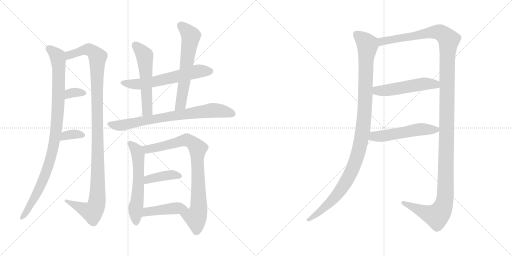
t = 0.00 s
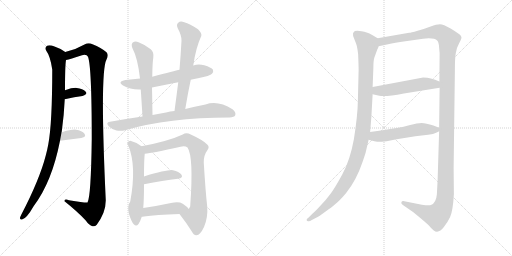
t = 2.61 s
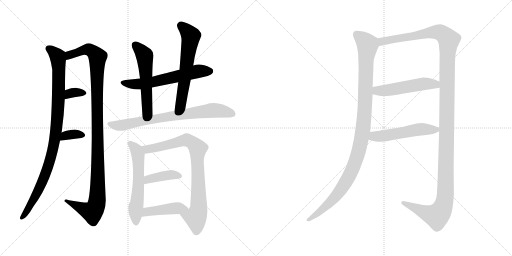
t = 5.22 s
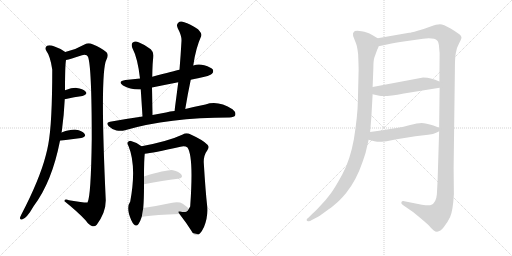
t = 7.82 s
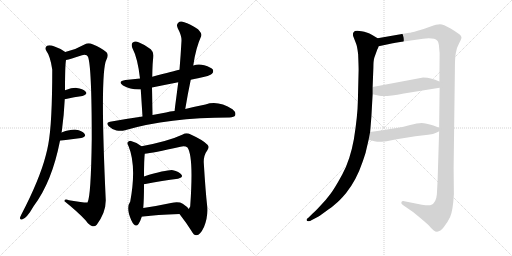
t = 10.43 s
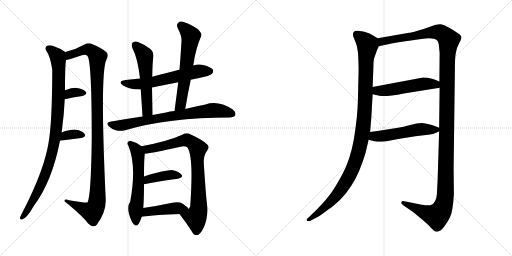
t = 13.04 s

The animated SVG that drew these frames (rendered in a browser with its animation timeline set to each time). Animation: 16 CSS @keyframes rules; one cycle of 13.04 s.

<svg version="1.1" viewBox="0 0 2048 1024" xmlns="http://www.w3.org/2000/svg">
  <g stroke="lightgray" stroke-dasharray="1,1" stroke-width="1" transform="scale(4, 4)">
    <line x1="0" y1="0" x2="256" y2="256"></line>
    <line x1="256" y1="0" x2="0" y2="256"></line>
    <line x1="128" y1="0" x2="128" y2="256"></line>
    <line x1="0" y1="128" x2="256" y2="128"></line>
    <line x1="256" y1="0" x2="512" y2="256"></line>
    <line x1="512" y1="0" x2="256" y2="256"></line>
    <line x1="384" y1="0" x2="384" y2="256"></line>
    <line x1="256" y1="128" x2="512" y2="128"></line>
  </g>
<g transform="scale(1, -1) translate(0, -850)">
   <style type="text/css">
    @keyframes keyframes0 {
      from {
       stroke: black;
       stroke-dashoffset: 976;
       stroke-width: 128;
       }
       76% {
       animation-timing-function: step-end;
       stroke: black;
       stroke-dashoffset: 0;
       stroke-width: 128;
       }
       to {
       stroke: black;
       stroke-width: 1024;
       }
       }
       #make-me-a-hanzi-animation-0 {
         animation: keyframes0 1.044271s both;
         animation-delay: 0.000000s;
         animation-timing-function: linear;
       }
    @keyframes keyframes1 {
      from {
       stroke: black;
       stroke-dashoffset: 1135;
       stroke-width: 128;
       }
       79% {
       animation-timing-function: step-end;
       stroke: black;
       stroke-dashoffset: 0;
       stroke-width: 128;
       }
       to {
       stroke: black;
       stroke-width: 1024;
       }
       }
       #make-me-a-hanzi-animation-1 {
         animation: keyframes1 1.173665s both;
         animation-delay: 1.044271s;
         animation-timing-function: linear;
       }
    @keyframes keyframes2 {
      from {
       stroke: black;
       stroke-dashoffset: 332;
       stroke-width: 128;
       }
       52% {
       animation-timing-function: step-end;
       stroke: black;
       stroke-dashoffset: 0;
       stroke-width: 128;
       }
       to {
       stroke: black;
       stroke-width: 1024;
       }
       }
       #make-me-a-hanzi-animation-2 {
         animation: keyframes2 0.520182s both;
         animation-delay: 2.217936s;
         animation-timing-function: linear;
       }
    @keyframes keyframes3 {
      from {
       stroke: black;
       stroke-dashoffset: 346;
       stroke-width: 128;
       }
       53% {
       animation-timing-function: step-end;
       stroke: black;
       stroke-dashoffset: 0;
       stroke-width: 128;
       }
       to {
       stroke: black;
       stroke-width: 1024;
       }
       }
       #make-me-a-hanzi-animation-3 {
         animation: keyframes3 0.531576s both;
         animation-delay: 2.738118s;
         animation-timing-function: linear;
       }
    @keyframes keyframes4 {
      from {
       stroke: black;
       stroke-dashoffset: 608;
       stroke-width: 128;
       }
       66% {
       animation-timing-function: step-end;
       stroke: black;
       stroke-dashoffset: 0;
       stroke-width: 128;
       }
       to {
       stroke: black;
       stroke-width: 1024;
       }
       }
       #make-me-a-hanzi-animation-4 {
         animation: keyframes4 0.744792s both;
         animation-delay: 3.269694s;
         animation-timing-function: linear;
       }
    @keyframes keyframes5 {
      from {
       stroke: black;
       stroke-dashoffset: 553;
       stroke-width: 128;
       }
       64% {
       animation-timing-function: step-end;
       stroke: black;
       stroke-dashoffset: 0;
       stroke-width: 128;
       }
       to {
       stroke: black;
       stroke-width: 1024;
       }
       }
       #make-me-a-hanzi-animation-5 {
         animation: keyframes5 0.700033s both;
         animation-delay: 4.014486s;
         animation-timing-function: linear;
       }
    @keyframes keyframes6 {
      from {
       stroke: black;
       stroke-dashoffset: 616;
       stroke-width: 128;
       }
       67% {
       animation-timing-function: step-end;
       stroke: black;
       stroke-dashoffset: 0;
       stroke-width: 128;
       }
       to {
       stroke: black;
       stroke-width: 1024;
       }
       }
       #make-me-a-hanzi-animation-6 {
         animation: keyframes6 0.751302s both;
         animation-delay: 4.714519s;
         animation-timing-function: linear;
       }
    @keyframes keyframes7 {
      from {
       stroke: black;
       stroke-dashoffset: 756;
       stroke-width: 128;
       }
       71% {
       animation-timing-function: step-end;
       stroke: black;
       stroke-dashoffset: 0;
       stroke-width: 128;
       }
       to {
       stroke: black;
       stroke-width: 1024;
       }
       }
       #make-me-a-hanzi-animation-7 {
         animation: keyframes7 0.865234s both;
         animation-delay: 5.465821s;
         animation-timing-function: linear;
       }
    @keyframes keyframes8 {
      from {
       stroke: black;
       stroke-dashoffset: 586;
       stroke-width: 128;
       }
       66% {
       animation-timing-function: step-end;
       stroke: black;
       stroke-dashoffset: 0;
       stroke-width: 128;
       }
       to {
       stroke: black;
       stroke-width: 1024;
       }
       }
       #make-me-a-hanzi-animation-8 {
         animation: keyframes8 0.726888s both;
         animation-delay: 6.331055s;
         animation-timing-function: linear;
       }
    @keyframes keyframes9 {
      from {
       stroke: black;
       stroke-dashoffset: 824;
       stroke-width: 128;
       }
       73% {
       animation-timing-function: step-end;
       stroke: black;
       stroke-dashoffset: 0;
       stroke-width: 128;
       }
       to {
       stroke: black;
       stroke-width: 1024;
       }
       }
       #make-me-a-hanzi-animation-9 {
         animation: keyframes9 0.920573s both;
         animation-delay: 7.057943s;
         animation-timing-function: linear;
       }
    @keyframes keyframes10 {
      from {
       stroke: black;
       stroke-dashoffset: 398;
       stroke-width: 128;
       }
       56% {
       animation-timing-function: step-end;
       stroke: black;
       stroke-dashoffset: 0;
       stroke-width: 128;
       }
       to {
       stroke: black;
       stroke-width: 1024;
       }
       }
       #make-me-a-hanzi-animation-10 {
         animation: keyframes10 0.573893s both;
         animation-delay: 7.978516s;
         animation-timing-function: linear;
       }
    @keyframes keyframes11 {
      from {
       stroke: black;
       stroke-dashoffset: 438;
       stroke-width: 128;
       }
       59% {
       animation-timing-function: step-end;
       stroke: black;
       stroke-dashoffset: 0;
       stroke-width: 128;
       }
       to {
       stroke: black;
       stroke-width: 1024;
       }
       }
       #make-me-a-hanzi-animation-11 {
         animation: keyframes11 0.606445s both;
         animation-delay: 8.552409s;
         animation-timing-function: linear;
       }
    @keyframes keyframes12 {
      from {
       stroke: black;
       stroke-dashoffset: 1090;
       stroke-width: 128;
       }
       78% {
       animation-timing-function: step-end;
       stroke: black;
       stroke-dashoffset: 0;
       stroke-width: 128;
       }
       to {
       stroke: black;
       stroke-width: 1024;
       }
       }
       #make-me-a-hanzi-animation-12 {
         animation: keyframes12 1.137044s both;
         animation-delay: 9.158854s;
         animation-timing-function: linear;
       }
    @keyframes keyframes13 {
      from {
       stroke: black;
       stroke-dashoffset: 1409;
       stroke-width: 128;
       }
       82% {
       animation-timing-function: step-end;
       stroke: black;
       stroke-dashoffset: 0;
       stroke-width: 128;
       }
       to {
       stroke: black;
       stroke-width: 1024;
       }
       }
       #make-me-a-hanzi-animation-13 {
         animation: keyframes13 1.396647s both;
         animation-delay: 10.295898s;
         animation-timing-function: linear;
       }
    @keyframes keyframes14 {
      from {
       stroke: black;
       stroke-dashoffset: 515;
       stroke-width: 128;
       }
       63% {
       animation-timing-function: step-end;
       stroke: black;
       stroke-dashoffset: 0;
       stroke-width: 128;
       }
       to {
       stroke: black;
       stroke-width: 1024;
       }
       }
       #make-me-a-hanzi-animation-14 {
         animation: keyframes14 0.669108s both;
         animation-delay: 11.692545s;
         animation-timing-function: linear;
       }
    @keyframes keyframes15 {
      from {
       stroke: black;
       stroke-dashoffset: 524;
       stroke-width: 128;
       }
       63% {
       animation-timing-function: step-end;
       stroke: black;
       stroke-dashoffset: 0;
       stroke-width: 128;
       }
       to {
       stroke: black;
       stroke-width: 1024;
       }
       }
       #make-me-a-hanzi-animation-15 {
         animation: keyframes15 0.676432s both;
         animation-delay: 12.361653s;
         animation-timing-function: linear;
       }
</style>
<path d="M 246.0 320.5 Q 246.0 323.5 247.0 324.5 Q 256.0 388.5 259.0 453.5 L 260.0 489.5 Q 260.0 588.5 264.0 610.5 C 267.0 638.5 267.0 638.5 261.0 642.5 Q 245.0 655.5 218.0 664.5 Q 199.0 671.5 188.0 667.5 Q 178.0 660.5 185.0 647.5 Q 201.0 626.5 209.0 572.5 Q 209.0 356.5 193.0 272.5 Q 189.0 250.5 183.0 228.5 Q 158.0 131.5 85.0 -8.5 Q 81.0 -15.5 80.0 -20.5 Q 79.0 -30.5 88.0 -27.5 Q 106.0 -24.5 135.0 26.5 Q 208.0 123.5 240.0 287.5 L 246.0 320.5 Z" fill="lightgray"></path> 
<path d="M 264.0 610.5 Q 280.0 613.5 328.0 629.5 Q 347.0 633.5 352.0 623.5 Q 367.0 584.5 367.0 294.5 Q 364.0 63.5 350.0 40.5 Q 347.0 37.5 276.0 49.5 Q 257.0 55.5 258.0 45.5 Q 312.0 2.5 343.0 -31.5 Q 356.0 -50.5 370.0 -54.5 Q 379.0 -57.5 387.0 -48.5 Q 424.0 0.5 423.0 50.5 Q 399.0 563.5 426.0 612.5 Q 436.0 631.5 426.0 641.5 Q 405.0 659.5 370.0 673.5 Q 354.0 680.5 338.0 672.5 Q 302.0 651.5 261.0 642.5 C 232.0 634.5 235.0 602.5 264.0 610.5 Z" fill="lightgray"></path> 
<path d="M 259.0 453.5 Q 299.0 462.5 330.0 466.5 Q 352.0 472.5 343.0 483.5 Q 331.0 496.5 307.0 498.5 Q 289.0 499.5 260.0 489.5 C 232.0 479.5 230.0 446.5 259.0 453.5 Z" fill="lightgray"></path> 
<path d="M 240.0 287.5 Q 289.0 293.5 325.0 298.5 Q 347.0 302.5 338.0 315.5 Q 328.0 328.5 304.0 331.5 Q 282.0 332.5 246.0 320.5 C 217.0 311.5 210.0 283.5 240.0 287.5 Z" fill="lightgray"></path> 
<path d="M 763.0 531.5 Q 776.0 535.5 792.0 537.5 Q 841.0 547.5 848.0 555.5 Q 855.0 562.5 852.0 571.5 Q 845.0 581.5 817.0 589.5 Q 793.0 595.5 773.0 588.5 L 718.0 571.5 Q 700.0 567.5 609.0 543.5 L 560.0 536.5 Q 532.0 533.5 502.0 530.5 Q 468.0 524.5 492.0 508.5 Q 523.0 490.5 563.0 492.5 L 608.0 500.5 Q 657.0 510.5 713.0 521.5 L 763.0 531.5 Z" fill="lightgray"></path> 
<path d="M 609.0 543.5 Q 610.0 604.5 613.0 618.5 Q 617.0 640.5 603.0 653.5 Q 581.0 671.5 554.0 681.5 Q 541.0 687.5 531.0 680.5 Q 524.0 674.5 529.0 659.5 Q 551.0 617.5 560.0 536.5 L 563.0 492.5 Q 566.0 449.5 570.0 384.5 C 572.0 354.5 610.0 360.5 610.0 390.5 Q 609.0 453.5 608.0 500.5 L 609.0 543.5 Z" fill="lightgray"></path> 
<path d="M 741.0 414.5 Q 751.0 475.5 763.0 531.5 L 773.0 588.5 Q 783.0 658.5 805.0 706.5 Q 809.0 716.5 792.0 733.5 Q 759.0 755.5 737.0 761.5 Q 721.0 767.5 713.0 759.5 Q 704.0 752.5 711.0 737.5 Q 727.0 707.5 726.0 687.5 Q 723.0 632.5 718.0 571.5 L 713.0 521.5 Q 706.0 466.5 698.0 406.5 C 694.0 376.5 736.0 384.5 741.0 414.5 Z" fill="lightgray"></path> 
<path d="M 570.0 384.5 Q 507.0 375.5 440.0 363.5 Q 421.0 360.5 435.0 345.5 Q 448.0 332.5 466.0 328.5 Q 485.0 324.5 500.0 329.5 Q 674.0 380.5 918.0 380.5 Q 937.0 381.5 941.0 389.5 Q 945.0 401.5 930.0 413.5 Q 872.0 450.5 822.0 432.5 Q 786.0 425.5 741.0 414.5 L 698.0 406.5 Q 680.0 405.5 664.0 400.5 Q 637.0 396.5 610.0 390.5 L 570.0 384.5 Z" fill="lightgray"></path> 
<path d="M 566.0 265.5 Q 547.0 281.5 524.0 286.5 Q 515.0 287.5 510.0 280.5 Q 507.0 276.5 514.0 266.5 Q 547.0 185.5 521.0 44.5 Q 508.0 26.5 516.0 -5.5 Q 525.0 -35.5 535.0 -46.5 Q 545.0 -58.5 554.0 -45.5 Q 561.0 -35.5 567.0 -16.5 L 573.0 18.5 Q 576.0 51.5 576.0 113.5 L 576.0 144.5 Q 576.0 211.5 579.0 235.5 C 581.0 254.5 581.0 254.5 566.0 265.5 Z" fill="lightgray"></path> 
<path d="M 718.0 -5.5 Q 746.0 -41.5 766.0 -73.5 Q 775.0 -91.5 786.0 -90.5 Q 801.0 -89.5 816.0 -57.5 Q 832.0 -20.5 829.0 23.5 Q 822.0 84.5 815.0 200.5 Q 814.0 228.5 830.0 250.5 Q 839.0 262.5 830.0 271.5 Q 812.0 290.5 763.0 312.5 Q 745.0 321.5 731.0 312.5 Q 673.0 285.5 566.0 265.5 C 537.0 259.5 549.0 231.5 579.0 235.5 Q 609.0 238.5 722.0 263.5 Q 740.0 267.5 750.0 260.5 Q 775.0 224.5 761.0 27.5 L 761.0 25.5 Q 758.0 18.5 755.0 14.5 C 745.0 -13.5 700.0 18.5 718.0 -5.5 Z" fill="lightgray"></path> 
<path d="M 576.0 113.5 Q 652.0 128.5 712.0 135.5 Q 734.0 139.5 726.0 151.5 Q 716.0 164.5 692.0 169.5 Q 671.0 172.5 576.0 144.5 C 547.0 136.5 547.0 107.5 576.0 113.5 Z" fill="lightgray"></path> 
<path d="M 567.0 -16.5 Q 571.0 -16.5 576.0 -15.5 Q 622.0 -8.5 718.0 -5.5 C 748.0 -4.5 770.0 -3.5 755.0 14.5 Q 749.0 23.5 731.0 35.5 Q 715.0 45.5 684.0 38.5 Q 623.0 25.5 573.0 18.5 C 543.0 14.5 537.0 -18.5 567.0 -16.5 Z" fill="lightgray"></path> 
<path d="M 1510.5 697.5 L 1490.5 709.5 Q 1475.5 718.5 1469.5 719.5 Q 1420.5 733.5 1414.5 721.5 Q 1410.5 718.5 1412.5 706.5 L 1424.5 675.5 Q 1428.5 666.5 1432.5 634.5 Q 1434.5 584.5 1434.5 571.5 L 1431.5 447.5 Q 1430.5 387.5 1415.5 293.5 Q 1400.5 210.5 1369.5 153.5 Q 1338.5 96.5 1321.5 74.5 Q 1305.5 52.5 1281.5 27.5 Q 1257.5 1.5 1248.5 -5.5 L 1234.5 -19.5 Q 1224.5 -26.5 1226.5 -30.5 Q 1228.5 -35.5 1234.5 -34.5 Q 1241.5 -34.5 1245.5 -30.5 L 1266.5 -19.5 Q 1276.5 -14.5 1302.5 4.5 Q 1328.5 22.5 1340.5 33.5 Q 1358.5 47.5 1384.5 78.5 Q 1425.5 129.5 1450.5 203.5 Q 1463.5 241.5 1463.5 244.5 L 1474.5 291.5 L 1480.5 322.5 L 1485.5 383.5 L 1490.5 473.5 L 1490.5 502.5 L 1493.5 579.5 Q 1493.5 608.5 1497.5 620.5 L 1509.5 653.5 Q 1512.5 657.5 1514.5 665.5 C 1523.5 689.5 1523.5 689.5 1510.5 697.5 Z" fill="lightgray"></path> 
<path d="M 1756.5 325.5 L 1750.5 131.5 L 1747.5 73.5 Q 1744.5 37.5 1723.5 30.5 Q 1717.5 26.5 1687.5 31.5 L 1617.5 45.5 Q 1607.5 47.5 1605.5 41.5 Q 1603.5 35.5 1611.5 30.5 L 1653.5 1.5 Q 1702.5 -38.5 1716.5 -52.5 Q 1736.5 -77.5 1748.5 -76.5 Q 1761.5 -75.5 1775.5 -57.5 Q 1789.5 -40.5 1800.5 -17.5 Q 1811.5 5.5 1815.5 73.5 L 1814.5 179.5 L 1819.5 565.5 Q 1819.5 622.5 1823.5 639.5 Q 1825.5 657.5 1836.5 677.5 Q 1847.5 696.5 1845.5 702.5 Q 1843.5 708.5 1837.5 713.5 Q 1831.5 718.5 1802.5 736.5 Q 1773.5 753.5 1759.5 753.5 Q 1746.5 753.5 1722.5 744.5 Q 1699.5 735.5 1670.5 727.5 Q 1642.5 719.5 1636.5 719.5 L 1510.5 697.5 C 1480.5 692.5 1485.5 659.5 1514.5 665.5 L 1552.5 673.5 Q 1577.5 679.5 1621.5 685.5 L 1692.5 695.5 Q 1736.5 700.5 1749.5 687.5 Q 1755.5 680.5 1756.5 659.5 L 1758.5 637.5 L 1757.5 524.5 L 1758.5 499.5 L 1756.5 339.5 L 1756.5 325.5 Z" fill="lightgray"></path> 
<path d="M 1490.5 473.5 L 1517.5 467.5 Q 1541.5 462.5 1615.5 476.5 L 1758.5 499.5 C 1788.5 504.5 1785.5 513.5 1757.5 524.5 L 1740.5 531.5 L 1723.5 536.5 Q 1710.5 540.5 1692.5 540.5 L 1490.5 502.5 C 1461.5 496.5 1461.5 480.5 1490.5 473.5 Z" fill="lightgray"></path> 
<path d="M 1526.5 283.5 L 1546.5 285.5 L 1586.5 293.5 L 1661.5 305.5 L 1712.5 311.5 Q 1734.5 313.5 1744.5 319.5 Q 1755.5 325.5 1756.5 325.5 C 1772.5 333.5 1772.5 333.5 1756.5 339.5 L 1733.5 348.5 Q 1703.5 357.5 1686.5 358.5 Q 1669.5 358.5 1640.5 350.5 Q 1611.5 342.5 1592.5 339.5 L 1560.5 334.5 Q 1526.5 328.5 1480.5 322.5 C 1450.5 318.5 1445.5 299.5 1474.5 291.5 L 1497.5 285.5 Q 1512.5 282.5 1526.5 283.5 Z" fill="lightgray"></path> 
      <clipPath id="make-me-a-hanzi-clip-0">
      <path d="M 246.0 320.5 Q 246.0 323.5 247.0 324.5 Q 256.0 388.5 259.0 453.5 L 260.0 489.5 Q 260.0 588.5 264.0 610.5 C 267.0 638.5 267.0 638.5 261.0 642.5 Q 245.0 655.5 218.0 664.5 Q 199.0 671.5 188.0 667.5 Q 178.0 660.5 185.0 647.5 Q 201.0 626.5 209.0 572.5 Q 209.0 356.5 193.0 272.5 Q 189.0 250.5 183.0 228.5 Q 158.0 131.5 85.0 -8.5 Q 81.0 -15.5 80.0 -20.5 Q 79.0 -30.5 88.0 -27.5 Q 106.0 -24.5 135.0 26.5 Q 208.0 123.5 240.0 287.5 L 246.0 320.5 Z" fill="lightgray"></path>
      </clipPath>
      <path clip-path="url(#make-me-a-hanzi-clip-0)" d="M 196.0 656.5 L 231.0 623.5 L 234.0 601.5 L 234.0 447.5 L 218.0 282.5 L 176.0 140.5 L 141.0 63.5 L 89.0 -18.5 " fill="none" id="make-me-a-hanzi-animation-0" stroke-dasharray="848 1696" stroke-linecap="round"></path>

      <clipPath id="make-me-a-hanzi-clip-1">
      <path d="M 264.0 610.5 Q 280.0 613.5 328.0 629.5 Q 347.0 633.5 352.0 623.5 Q 367.0 584.5 367.0 294.5 Q 364.0 63.5 350.0 40.5 Q 347.0 37.5 276.0 49.5 Q 257.0 55.5 258.0 45.5 Q 312.0 2.5 343.0 -31.5 Q 356.0 -50.5 370.0 -54.5 Q 379.0 -57.5 387.0 -48.5 Q 424.0 0.5 423.0 50.5 Q 399.0 563.5 426.0 612.5 Q 436.0 631.5 426.0 641.5 Q 405.0 659.5 370.0 673.5 Q 354.0 680.5 338.0 672.5 Q 302.0 651.5 261.0 642.5 C 232.0 634.5 235.0 602.5 264.0 610.5 Z" fill="lightgray"></path>
      </clipPath>
      <path clip-path="url(#make-me-a-hanzi-clip-1)" d="M 267.0 616.5 L 278.0 630.5 L 351.0 652.5 L 377.0 639.5 L 390.0 622.5 L 392.0 118.5 L 388.0 44.5 L 383.0 23.5 L 369.0 2.5 L 267.0 43.5 " fill="none" id="make-me-a-hanzi-animation-1" stroke-dasharray="1007 2014" stroke-linecap="round"></path>

      <clipPath id="make-me-a-hanzi-clip-2">
      <path d="M 259.0 453.5 Q 299.0 462.5 330.0 466.5 Q 352.0 472.5 343.0 483.5 Q 331.0 496.5 307.0 498.5 Q 289.0 499.5 260.0 489.5 C 232.0 479.5 230.0 446.5 259.0 453.5 Z" fill="lightgray"></path>
      </clipPath>
      <path clip-path="url(#make-me-a-hanzi-clip-2)" d="M 266.0 459.5 L 273.0 471.5 L 289.0 479.5 L 333.0 477.5 " fill="none" id="make-me-a-hanzi-animation-2" stroke-dasharray="204 408" stroke-linecap="round"></path>

      <clipPath id="make-me-a-hanzi-clip-3">
      <path d="M 240.0 287.5 Q 289.0 293.5 325.0 298.5 Q 347.0 302.5 338.0 315.5 Q 328.0 328.5 304.0 331.5 Q 282.0 332.5 246.0 320.5 C 217.0 311.5 210.0 283.5 240.0 287.5 Z" fill="lightgray"></path>
      </clipPath>
      <path clip-path="url(#make-me-a-hanzi-clip-3)" d="M 248.0 291.5 L 254.0 301.5 L 275.0 310.5 L 308.0 314.5 L 329.0 308.5 " fill="none" id="make-me-a-hanzi-animation-3" stroke-dasharray="218 436" stroke-linecap="round"></path>

      <clipPath id="make-me-a-hanzi-clip-4">
      <path d="M 763.0 531.5 Q 776.0 535.5 792.0 537.5 Q 841.0 547.5 848.0 555.5 Q 855.0 562.5 852.0 571.5 Q 845.0 581.5 817.0 589.5 Q 793.0 595.5 773.0 588.5 L 718.0 571.5 Q 700.0 567.5 609.0 543.5 L 560.0 536.5 Q 532.0 533.5 502.0 530.5 Q 468.0 524.5 492.0 508.5 Q 523.0 490.5 563.0 492.5 L 608.0 500.5 Q 657.0 510.5 713.0 521.5 L 763.0 531.5 Z" fill="lightgray"></path>
      </clipPath>
      <path clip-path="url(#make-me-a-hanzi-clip-4)" d="M 495.0 520.5 L 517.0 514.5 L 567.0 514.5 L 786.0 564.5 L 841.0 566.5 " fill="none" id="make-me-a-hanzi-animation-4" stroke-dasharray="480 960" stroke-linecap="round"></path>

      <clipPath id="make-me-a-hanzi-clip-5">
      <path d="M 609.0 543.5 Q 610.0 604.5 613.0 618.5 Q 617.0 640.5 603.0 653.5 Q 581.0 671.5 554.0 681.5 Q 541.0 687.5 531.0 680.5 Q 524.0 674.5 529.0 659.5 Q 551.0 617.5 560.0 536.5 L 563.0 492.5 Q 566.0 449.5 570.0 384.5 C 572.0 354.5 610.0 360.5 610.0 390.5 Q 609.0 453.5 608.0 500.5 L 609.0 543.5 Z" fill="lightgray"></path>
      </clipPath>
      <path clip-path="url(#make-me-a-hanzi-clip-5)" d="M 540.0 670.5 L 579.0 624.5 L 589.0 416.5 L 587.0 404.5 L 575.0 393.5 " fill="none" id="make-me-a-hanzi-animation-5" stroke-dasharray="425 850" stroke-linecap="round"></path>

      <clipPath id="make-me-a-hanzi-clip-6">
      <path d="M 741.0 414.5 Q 751.0 475.5 763.0 531.5 L 773.0 588.5 Q 783.0 658.5 805.0 706.5 Q 809.0 716.5 792.0 733.5 Q 759.0 755.5 737.0 761.5 Q 721.0 767.5 713.0 759.5 Q 704.0 752.5 711.0 737.5 Q 727.0 707.5 726.0 687.5 Q 723.0 632.5 718.0 571.5 L 713.0 521.5 Q 706.0 466.5 698.0 406.5 C 694.0 376.5 736.0 384.5 741.0 414.5 Z" fill="lightgray"></path>
      </clipPath>
      <path clip-path="url(#make-me-a-hanzi-clip-6)" d="M 724.0 747.5 L 754.0 719.5 L 763.0 700.5 L 723.0 432.5 L 704.0 413.5 " fill="none" id="make-me-a-hanzi-animation-6" stroke-dasharray="488 976" stroke-linecap="round"></path>

      <clipPath id="make-me-a-hanzi-clip-7">
      <path d="M 570.0 384.5 Q 507.0 375.5 440.0 363.5 Q 421.0 360.5 435.0 345.5 Q 448.0 332.5 466.0 328.5 Q 485.0 324.5 500.0 329.5 Q 674.0 380.5 918.0 380.5 Q 937.0 381.5 941.0 389.5 Q 945.0 401.5 930.0 413.5 Q 872.0 450.5 822.0 432.5 Q 786.0 425.5 741.0 414.5 L 698.0 406.5 Q 680.0 405.5 664.0 400.5 Q 637.0 396.5 610.0 390.5 L 570.0 384.5 Z" fill="lightgray"></path>
      </clipPath>
      <path clip-path="url(#make-me-a-hanzi-clip-7)" d="M 438.0 354.5 L 475.0 347.5 L 647.0 380.5 L 847.0 408.5 L 896.0 405.5 L 930.0 394.5 " fill="none" id="make-me-a-hanzi-animation-7" stroke-dasharray="628 1256" stroke-linecap="round"></path>

      <clipPath id="make-me-a-hanzi-clip-8">
      <path d="M 566.0 265.5 Q 547.0 281.5 524.0 286.5 Q 515.0 287.5 510.0 280.5 Q 507.0 276.5 514.0 266.5 Q 547.0 185.5 521.0 44.5 Q 508.0 26.5 516.0 -5.5 Q 525.0 -35.5 535.0 -46.5 Q 545.0 -58.5 554.0 -45.5 Q 561.0 -35.5 567.0 -16.5 L 573.0 18.5 Q 576.0 51.5 576.0 113.5 L 576.0 144.5 Q 576.0 211.5 579.0 235.5 C 581.0 254.5 581.0 254.5 566.0 265.5 Z" fill="lightgray"></path>
      </clipPath>
      <path clip-path="url(#make-me-a-hanzi-clip-8)" d="M 520.0 275.5 L 546.0 250.5 L 553.0 222.5 L 556.0 155.5 L 543.0 22.5 L 544.0 -41.5 " fill="none" id="make-me-a-hanzi-animation-8" stroke-dasharray="458 916" stroke-linecap="round"></path>

      <clipPath id="make-me-a-hanzi-clip-9">
      <path d="M 718.0 -5.5 Q 746.0 -41.5 766.0 -73.5 Q 775.0 -91.5 786.0 -90.5 Q 801.0 -89.5 816.0 -57.5 Q 832.0 -20.5 829.0 23.5 Q 822.0 84.5 815.0 200.5 Q 814.0 228.5 830.0 250.5 Q 839.0 262.5 830.0 271.5 Q 812.0 290.5 763.0 312.5 Q 745.0 321.5 731.0 312.5 Q 673.0 285.5 566.0 265.5 C 537.0 259.5 549.0 231.5 579.0 235.5 Q 609.0 238.5 722.0 263.5 Q 740.0 267.5 750.0 260.5 Q 775.0 224.5 761.0 27.5 L 761.0 25.5 Q 758.0 18.5 755.0 14.5 C 745.0 -13.5 700.0 18.5 718.0 -5.5 Z" fill="lightgray"></path>
      </clipPath>
      <path clip-path="url(#make-me-a-hanzi-clip-9)" d="M 576.0 263.5 L 589.0 253.5 L 749.0 289.5 L 787.0 262.5 L 795.0 15.5 L 783.0 -19.5 L 727.0 -7.5 " fill="none" id="make-me-a-hanzi-animation-9" stroke-dasharray="696 1392" stroke-linecap="round"></path>

      <clipPath id="make-me-a-hanzi-clip-10">
      <path d="M 576.0 113.5 Q 652.0 128.5 712.0 135.5 Q 734.0 139.5 726.0 151.5 Q 716.0 164.5 692.0 169.5 Q 671.0 172.5 576.0 144.5 C 547.0 136.5 547.0 107.5 576.0 113.5 Z" fill="lightgray"></path>
      </clipPath>
      <path clip-path="url(#make-me-a-hanzi-clip-10)" d="M 583.0 121.5 L 593.0 134.5 L 649.0 145.5 L 695.0 151.5 L 716.0 145.5 " fill="none" id="make-me-a-hanzi-animation-10" stroke-dasharray="270 540" stroke-linecap="round"></path>

      <clipPath id="make-me-a-hanzi-clip-11">
      <path d="M 567.0 -16.5 Q 571.0 -16.5 576.0 -15.5 Q 622.0 -8.5 718.0 -5.5 C 748.0 -4.5 770.0 -3.5 755.0 14.5 Q 749.0 23.5 731.0 35.5 Q 715.0 45.5 684.0 38.5 Q 623.0 25.5 573.0 18.5 C 543.0 14.5 537.0 -18.5 567.0 -16.5 Z" fill="lightgray"></path>
      </clipPath>
      <path clip-path="url(#make-me-a-hanzi-clip-11)" d="M 571.0 -11.5 L 588.0 3.5 L 697.0 17.5 L 746.0 15.5 " fill="none" id="make-me-a-hanzi-animation-11" stroke-dasharray="310 620" stroke-linecap="round"></path>

      <clipPath id="make-me-a-hanzi-clip-12">
      <path d="M 1510.5 697.5 L 1490.5 709.5 Q 1475.5 718.5 1469.5 719.5 Q 1420.5 733.5 1414.5 721.5 Q 1410.5 718.5 1412.5 706.5 L 1424.5 675.5 Q 1428.5 666.5 1432.5 634.5 Q 1434.5 584.5 1434.5 571.5 L 1431.5 447.5 Q 1430.5 387.5 1415.5 293.5 Q 1400.5 210.5 1369.5 153.5 Q 1338.5 96.5 1321.5 74.5 Q 1305.5 52.5 1281.5 27.5 Q 1257.5 1.5 1248.5 -5.5 L 1234.5 -19.5 Q 1224.5 -26.5 1226.5 -30.5 Q 1228.5 -35.5 1234.5 -34.5 Q 1241.5 -34.5 1245.5 -30.5 L 1266.5 -19.5 Q 1276.5 -14.5 1302.5 4.5 Q 1328.5 22.5 1340.5 33.5 Q 1358.5 47.5 1384.5 78.5 Q 1425.5 129.5 1450.5 203.5 Q 1463.5 241.5 1463.5 244.5 L 1474.5 291.5 L 1480.5 322.5 L 1485.5 383.5 L 1490.5 473.5 L 1490.5 502.5 L 1493.5 579.5 Q 1493.5 608.5 1497.5 620.5 L 1509.5 653.5 Q 1512.5 657.5 1514.5 665.5 C 1523.5 689.5 1523.5 689.5 1510.5 697.5 Z" fill="lightgray"></path>
      </clipPath>
      <path clip-path="url(#make-me-a-hanzi-clip-12)" d="M 1426.5 712.5 L 1452.5 692.5 L 1469.5 668.5 L 1456.5 378.5 L 1433.5 240.5 L 1403.5 159.5 L 1359.5 86.5 L 1274.5 -0.5 L 1233.5 -26.5 " fill="none" id="make-me-a-hanzi-animation-12" stroke-dasharray="962 1924" stroke-linecap="round"></path>

      <clipPath id="make-me-a-hanzi-clip-13">
      <path d="M 1756.5 325.5 L 1750.5 131.5 L 1747.5 73.5 Q 1744.5 37.5 1723.5 30.5 Q 1717.5 26.5 1687.5 31.5 L 1617.5 45.5 Q 1607.5 47.5 1605.5 41.5 Q 1603.5 35.5 1611.5 30.5 L 1653.5 1.5 Q 1702.5 -38.5 1716.5 -52.5 Q 1736.5 -77.5 1748.5 -76.5 Q 1761.5 -75.5 1775.5 -57.5 Q 1789.5 -40.5 1800.5 -17.5 Q 1811.5 5.5 1815.5 73.5 L 1814.5 179.5 L 1819.5 565.5 Q 1819.5 622.5 1823.5 639.5 Q 1825.5 657.5 1836.5 677.5 Q 1847.5 696.5 1845.5 702.5 Q 1843.5 708.5 1837.5 713.5 Q 1831.5 718.5 1802.5 736.5 Q 1773.5 753.5 1759.5 753.5 Q 1746.5 753.5 1722.5 744.5 Q 1699.5 735.5 1670.5 727.5 Q 1642.5 719.5 1636.5 719.5 L 1510.5 697.5 C 1480.5 692.5 1485.5 659.5 1514.5 665.5 L 1552.5 673.5 Q 1577.5 679.5 1621.5 685.5 L 1692.5 695.5 Q 1736.5 700.5 1749.5 687.5 Q 1755.5 680.5 1756.5 659.5 L 1758.5 637.5 L 1757.5 524.5 L 1758.5 499.5 L 1756.5 339.5 L 1756.5 325.5 Z" fill="lightgray"></path>
      </clipPath>
      <path clip-path="url(#make-me-a-hanzi-clip-13)" d="M 1519.5 671.5 L 1536.5 687.5 L 1724.5 720.5 L 1759.5 720.5 L 1777.5 710.5 L 1795.5 689.5 L 1788.5 601.5 L 1781.5 65.5 L 1774.5 30.5 L 1761.5 2.5 L 1746.5 -13.5 L 1708.5 -3.5 L 1613.5 38.5 " fill="none" id="make-me-a-hanzi-animation-13" stroke-dasharray="1281 2562" stroke-linecap="round"></path>

      <clipPath id="make-me-a-hanzi-clip-14">
      <path d="M 1490.5 473.5 L 1517.5 467.5 Q 1541.5 462.5 1615.5 476.5 L 1758.5 499.5 C 1788.5 504.5 1785.5 513.5 1757.5 524.5 L 1740.5 531.5 L 1723.5 536.5 Q 1710.5 540.5 1692.5 540.5 L 1490.5 502.5 C 1461.5 496.5 1461.5 480.5 1490.5 473.5 Z" fill="lightgray"></path>
      </clipPath>
      <path clip-path="url(#make-me-a-hanzi-clip-14)" d="M 1499.5 495.5 L 1508.5 487.5 L 1540.5 488.5 L 1699.5 515.5 L 1741.5 513.5 L 1750.5 505.5 " fill="none" id="make-me-a-hanzi-animation-14" stroke-dasharray="387 774" stroke-linecap="round"></path>

      <clipPath id="make-me-a-hanzi-clip-15">
      <path d="M 1526.5 283.5 L 1546.5 285.5 L 1586.5 293.5 L 1661.5 305.5 L 1712.5 311.5 Q 1734.5 313.5 1744.5 319.5 Q 1755.5 325.5 1756.5 325.5 C 1772.5 333.5 1772.5 333.5 1756.5 339.5 L 1733.5 348.5 Q 1703.5 357.5 1686.5 358.5 Q 1669.5 358.5 1640.5 350.5 Q 1611.5 342.5 1592.5 339.5 L 1560.5 334.5 Q 1526.5 328.5 1480.5 322.5 C 1450.5 318.5 1445.5 299.5 1474.5 291.5 L 1497.5 285.5 Q 1512.5 282.5 1526.5 283.5 Z" fill="lightgray"></path>
      </clipPath>
      <path clip-path="url(#make-me-a-hanzi-clip-15)" d="M 1482.5 298.5 L 1670.5 332.5 L 1747.5 332.5 " fill="none" id="make-me-a-hanzi-animation-15" stroke-dasharray="396 792" stroke-linecap="round"></path>

</g>
</svg>
